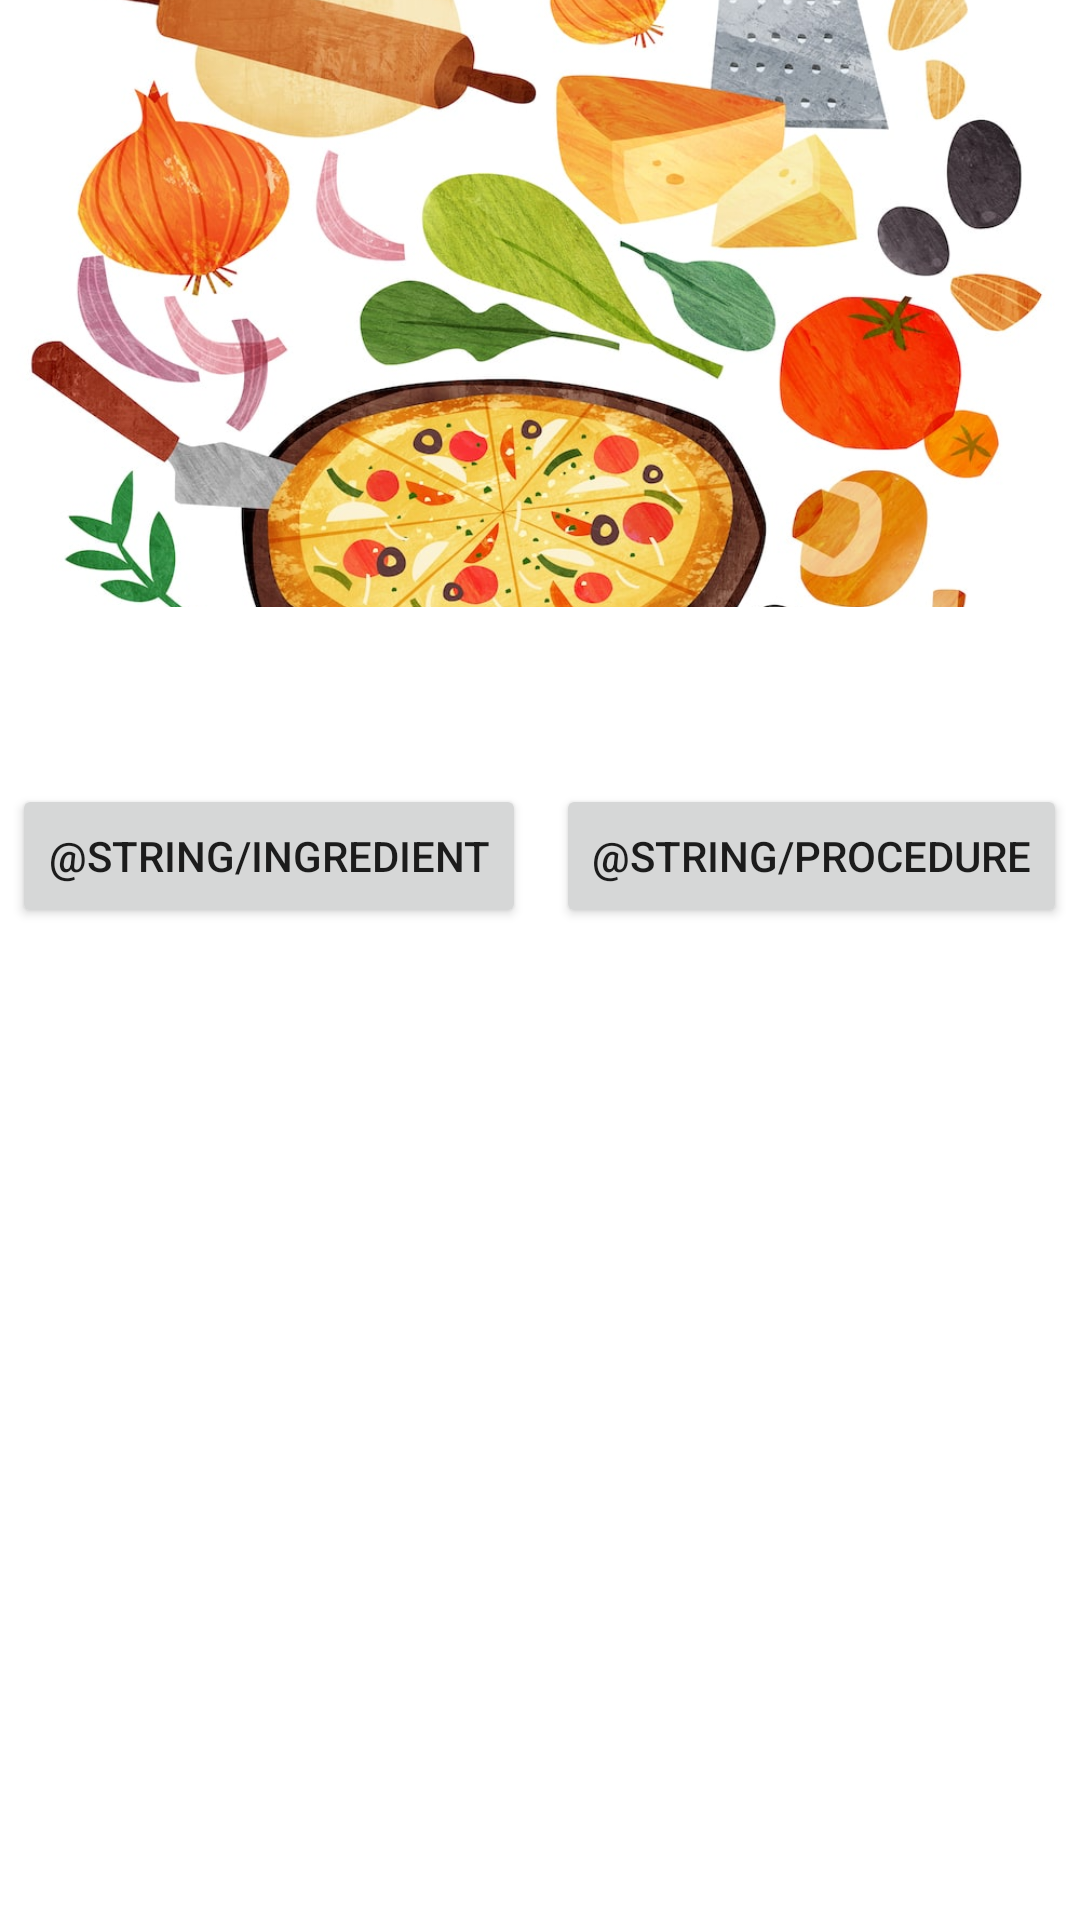

Here is an Android app screen rendered from its layout file. Give the layout XML and the strings, colors and styles it references.
<!-- AndroidManifest.xml: activity theme Theme.EveryRecipe -->
<!-- res/layout/activity_detail.xml -->
<?xml version="1.0" encoding="utf-8"?>
<androidx.coordinatorlayout.widget.CoordinatorLayout
    xmlns:android="http://schemas.android.com/apk/res/android"
    xmlns:app="http://schemas.android.com/apk/res-auto"
    xmlns:tools="http://schemas.android.com/tools"
    android:layout_width="match_parent"
    android:layout_height="match_parent">

    <androidx.core.widget.NestedScrollView
        android:layout_width="match_parent"
        android:layout_height="match_parent"
        app:layout_behavior="@string/appbar_scrolling_view_behavior">

        <androidx.constraintlayout.widget.ConstraintLayout
            android:id="@+id/linearLayout"
            android:layout_width="match_parent"
            android:layout_height="wrap_content"
            android:orientation="vertical">

            <ImageView
                android:id="@+id/image_view"
                android:layout_width="match_parent"
                android:layout_height="0dp"
                android:scaleType="centerCrop"
                android:src="@drawable/background"
                app:layout_constraintDimensionRatio="16:9"
                app:layout_constraintEnd_toEndOf="parent"
                app:layout_constraintStart_toStartOf="parent"
                app:layout_constraintTop_toTopOf="parent" />

            <TextView
                android:id="@+id/tv_detail"
                android:layout_width="wrap_content"
                android:layout_height="wrap_content"
                android:padding="16dp"
                android:textSize="20sp"
                app:layout_constraintStart_toStartOf="parent"
                app:layout_constraintEnd_toEndOf="parent"
                app:layout_constraintTop_toBottomOf="@+id/image_view" />

            <LinearLayout
                android:id="@+id/linear_layout"
                android:layout_width="match_parent"
                android:layout_height="wrap_content"
                android:gravity="center"
                app:layout_constraintStart_toStartOf="parent"
                app:layout_constraintEnd_toEndOf="parent"
                app:layout_constraintTop_toBottomOf="@+id/tv_detail">
                <Button
                    android:id="@+id/btn_ingredient"
                    android:layout_width="wrap_content"
                    android:layout_height="wrap_content"
                    android:layout_marginEnd="10dp"
                    android:text="@string/ingredient" />

                <Button
                    android:id="@+id/btn_procedure"
                    android:layout_width="wrap_content"
                    android:layout_height="wrap_content"
                    android:text="@string/procedure" />
            </LinearLayout>
            <FrameLayout
                android:id="@+id/fragment_container"
                android:layout_width="match_parent"
                android:layout_height="wrap_content"
                app:layout_constraintStart_toStartOf="parent"
                app:layout_constraintEnd_toEndOf="parent"
                app:layout_constraintTop_toBottomOf="@+id/linear_layout">
            </FrameLayout>
        </androidx.constraintlayout.widget.ConstraintLayout>

    </androidx.core.widget.NestedScrollView>
</androidx.coordinatorlayout.widget.CoordinatorLayout>
<!-- resources referenced by this layout -->
<resources>
  <!-- drawable background: jpg bitmap (drawable, 137965 bytes) -->
  <style name="Theme.EveryRecipe" parent="Theme.MaterialComponents.DayNight.DarkActionBar">
          
          <item name="colorPrimary">@color/purple_500</item>
          <item name="colorPrimaryVariant">@color/purple_700</item>
          <item name="colorOnPrimary">@color/white</item>
          
          <item name="colorSecondary">@color/teal_200</item>
          <item name="colorSecondaryVariant">@color/teal_700</item>
          <item name="colorOnSecondary">@color/black</item>
          
          <item name="android:statusBarColor" tools:targetApi="l">?attr/colorPrimaryVariant</item>
          
      </style>
  <color name="purple_500">#FF6200EE</color>
  <color name="purple_700">#FF3700B3</color>
  <color name="white">#FFFFFFFF</color>
  <color name="teal_200">#FF03DAC5</color>
  <color name="teal_700">#FF018786</color>
  <color name="black">#FF000000</color>
</resources>
